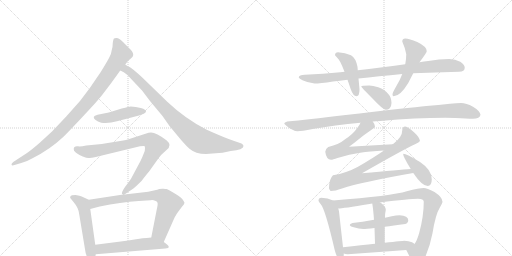
t = 0.00 s
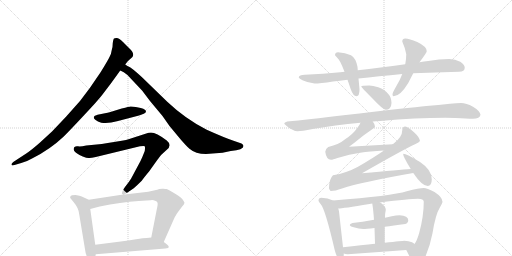
t = 3.08 s
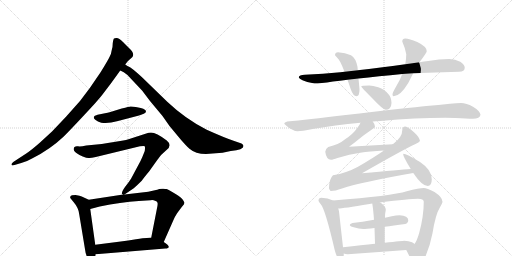
t = 6.15 s
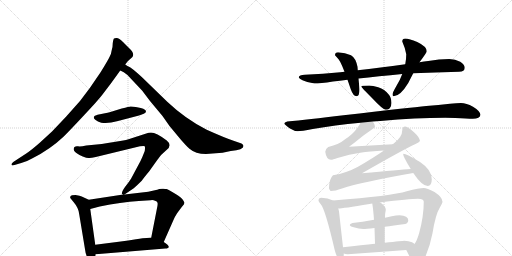
t = 9.23 s
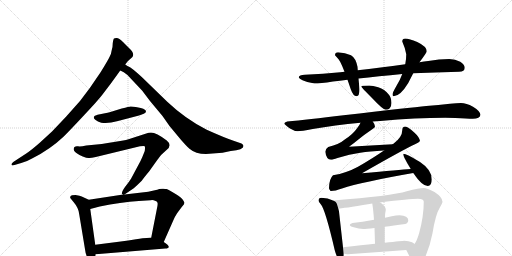
t = 12.31 s
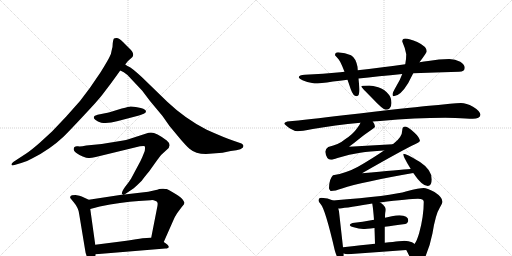
t = 15.38 s

The animated SVG that drew these frames (rendered in a browser with its animation timeline set to each time). Animation: 20 CSS @keyframes rules; one cycle of 15.38 s.

<svg version="1.1" viewBox="0 0 2048 1024" xmlns="http://www.w3.org/2000/svg">
  <g stroke="lightgray" stroke-dasharray="1,1" stroke-width="1" transform="scale(4, 4)">
    <line x1="0" y1="0" x2="256" y2="256"></line>
    <line x1="256" y1="0" x2="0" y2="256"></line>
    <line x1="128" y1="0" x2="128" y2="256"></line>
    <line x1="0" y1="128" x2="256" y2="128"></line>
    <line x1="256" y1="0" x2="512" y2="256"></line>
    <line x1="512" y1="0" x2="256" y2="256"></line>
    <line x1="384" y1="0" x2="384" y2="256"></line>
    <line x1="256" y1="128" x2="512" y2="128"></line>
  </g>
<g transform="scale(1, -1) translate(0, -850)">
   <style type="text/css">
    @keyframes keyframes0 {
      from {
       stroke: black;
       stroke-dashoffset: 941;
       stroke-width: 128;
       }
       75% {
       animation-timing-function: step-end;
       stroke: black;
       stroke-dashoffset: 0;
       stroke-width: 128;
       }
       to {
       stroke: black;
       stroke-width: 1024;
       }
       }
       #make-me-a-hanzi-animation-0 {
         animation: keyframes0 1.015788s both;
         animation-delay: 0.000000s;
         animation-timing-function: linear;
       }
    @keyframes keyframes1 {
      from {
       stroke: black;
       stroke-dashoffset: 847;
       stroke-width: 128;
       }
       73% {
       animation-timing-function: step-end;
       stroke: black;
       stroke-dashoffset: 0;
       stroke-width: 128;
       }
       to {
       stroke: black;
       stroke-width: 1024;
       }
       }
       #make-me-a-hanzi-animation-1 {
         animation: keyframes1 0.939290s both;
         animation-delay: 1.015788s;
         animation-timing-function: linear;
       }
    @keyframes keyframes2 {
      from {
       stroke: black;
       stroke-dashoffset: 451;
       stroke-width: 128;
       }
       59% {
       animation-timing-function: step-end;
       stroke: black;
       stroke-dashoffset: 0;
       stroke-width: 128;
       }
       to {
       stroke: black;
       stroke-width: 1024;
       }
       }
       #make-me-a-hanzi-animation-2 {
         animation: keyframes2 0.617025s both;
         animation-delay: 1.955078s;
         animation-timing-function: linear;
       }
    @keyframes keyframes3 {
      from {
       stroke: black;
       stroke-dashoffset: 817;
       stroke-width: 128;
       }
       73% {
       animation-timing-function: step-end;
       stroke: black;
       stroke-dashoffset: 0;
       stroke-width: 128;
       }
       to {
       stroke: black;
       stroke-width: 1024;
       }
       }
       #make-me-a-hanzi-animation-3 {
         animation: keyframes3 0.914876s both;
         animation-delay: 2.572103s;
         animation-timing-function: linear;
       }
    @keyframes keyframes4 {
      from {
       stroke: black;
       stroke-dashoffset: 525;
       stroke-width: 128;
       }
       63% {
       animation-timing-function: step-end;
       stroke: black;
       stroke-dashoffset: 0;
       stroke-width: 128;
       }
       to {
       stroke: black;
       stroke-width: 1024;
       }
       }
       #make-me-a-hanzi-animation-4 {
         animation: keyframes4 0.677246s both;
         animation-delay: 3.486979s;
         animation-timing-function: linear;
       }
    @keyframes keyframes5 {
      from {
       stroke: black;
       stroke-dashoffset: 742;
       stroke-width: 128;
       }
       71% {
       animation-timing-function: step-end;
       stroke: black;
       stroke-dashoffset: 0;
       stroke-width: 128;
       }
       to {
       stroke: black;
       stroke-width: 1024;
       }
       }
       #make-me-a-hanzi-animation-5 {
         animation: keyframes5 0.853841s both;
         animation-delay: 4.164225s;
         animation-timing-function: linear;
       }
    @keyframes keyframes6 {
      from {
       stroke: black;
       stroke-dashoffset: 535;
       stroke-width: 128;
       }
       64% {
       animation-timing-function: step-end;
       stroke: black;
       stroke-dashoffset: 0;
       stroke-width: 128;
       }
       to {
       stroke: black;
       stroke-width: 1024;
       }
       }
       #make-me-a-hanzi-animation-6 {
         animation: keyframes6 0.685384s both;
         animation-delay: 5.018066s;
         animation-timing-function: linear;
       }
    @keyframes keyframes7 {
      from {
       stroke: black;
       stroke-dashoffset: 900;
       stroke-width: 128;
       }
       75% {
       animation-timing-function: step-end;
       stroke: black;
       stroke-dashoffset: 0;
       stroke-width: 128;
       }
       to {
       stroke: black;
       stroke-width: 1024;
       }
       }
       #make-me-a-hanzi-animation-7 {
         animation: keyframes7 0.982422s both;
         animation-delay: 5.703451s;
         animation-timing-function: linear;
       }
    @keyframes keyframes8 {
      from {
       stroke: black;
       stroke-dashoffset: 438;
       stroke-width: 128;
       }
       59% {
       animation-timing-function: step-end;
       stroke: black;
       stroke-dashoffset: 0;
       stroke-width: 128;
       }
       to {
       stroke: black;
       stroke-width: 1024;
       }
       }
       #make-me-a-hanzi-animation-8 {
         animation: keyframes8 0.606445s both;
         animation-delay: 6.685872s;
         animation-timing-function: linear;
       }
    @keyframes keyframes9 {
      from {
       stroke: black;
       stroke-dashoffset: 508;
       stroke-width: 128;
       }
       62% {
       animation-timing-function: step-end;
       stroke: black;
       stroke-dashoffset: 0;
       stroke-width: 128;
       }
       to {
       stroke: black;
       stroke-width: 1024;
       }
       }
       #make-me-a-hanzi-animation-9 {
         animation: keyframes9 0.663411s both;
         animation-delay: 7.292318s;
         animation-timing-function: linear;
       }
    @keyframes keyframes10 {
      from {
       stroke: black;
       stroke-dashoffset: 384;
       stroke-width: 128;
       }
       56% {
       animation-timing-function: step-end;
       stroke: black;
       stroke-dashoffset: 0;
       stroke-width: 128;
       }
       to {
       stroke: black;
       stroke-width: 1024;
       }
       }
       #make-me-a-hanzi-animation-10 {
         animation: keyframes10 0.562500s both;
         animation-delay: 7.955729s;
         animation-timing-function: linear;
       }
    @keyframes keyframes11 {
      from {
       stroke: black;
       stroke-dashoffset: 1028;
       stroke-width: 128;
       }
       77% {
       animation-timing-function: step-end;
       stroke: black;
       stroke-dashoffset: 0;
       stroke-width: 128;
       }
       to {
       stroke: black;
       stroke-width: 1024;
       }
       }
       #make-me-a-hanzi-animation-11 {
         animation: keyframes11 1.086589s both;
         animation-delay: 8.518229s;
         animation-timing-function: linear;
       }
    @keyframes keyframes12 {
      from {
       stroke: black;
       stroke-dashoffset: 608;
       stroke-width: 128;
       }
       66% {
       animation-timing-function: step-end;
       stroke: black;
       stroke-dashoffset: 0;
       stroke-width: 128;
       }
       to {
       stroke: black;
       stroke-width: 1024;
       }
       }
       #make-me-a-hanzi-animation-12 {
         animation: keyframes12 0.744792s both;
         animation-delay: 9.604818s;
         animation-timing-function: linear;
       }
    @keyframes keyframes13 {
      from {
       stroke: black;
       stroke-dashoffset: 786;
       stroke-width: 128;
       }
       72% {
       animation-timing-function: step-end;
       stroke: black;
       stroke-dashoffset: 0;
       stroke-width: 128;
       }
       to {
       stroke: black;
       stroke-width: 1024;
       }
       }
       #make-me-a-hanzi-animation-13 {
         animation: keyframes13 0.889648s both;
         animation-delay: 10.349609s;
         animation-timing-function: linear;
       }
    @keyframes keyframes14 {
      from {
       stroke: black;
       stroke-dashoffset: 401;
       stroke-width: 128;
       }
       57% {
       animation-timing-function: step-end;
       stroke: black;
       stroke-dashoffset: 0;
       stroke-width: 128;
       }
       to {
       stroke: black;
       stroke-width: 1024;
       }
       }
       #make-me-a-hanzi-animation-14 {
         animation: keyframes14 0.576335s both;
         animation-delay: 11.239258s;
         animation-timing-function: linear;
       }
    @keyframes keyframes15 {
      from {
       stroke: black;
       stroke-dashoffset: 509;
       stroke-width: 128;
       }
       62% {
       animation-timing-function: step-end;
       stroke: black;
       stroke-dashoffset: 0;
       stroke-width: 128;
       }
       to {
       stroke: black;
       stroke-width: 1024;
       }
       }
       #make-me-a-hanzi-animation-15 {
         animation: keyframes15 0.664225s both;
         animation-delay: 11.815592s;
         animation-timing-function: linear;
       }
    @keyframes keyframes16 {
      from {
       stroke: black;
       stroke-dashoffset: 918;
       stroke-width: 128;
       }
       75% {
       animation-timing-function: step-end;
       stroke: black;
       stroke-dashoffset: 0;
       stroke-width: 128;
       }
       to {
       stroke: black;
       stroke-width: 1024;
       }
       }
       #make-me-a-hanzi-animation-16 {
         animation: keyframes16 0.997070s both;
         animation-delay: 12.479818s;
         animation-timing-function: linear;
       }
    @keyframes keyframes17 {
      from {
       stroke: black;
       stroke-dashoffset: 470;
       stroke-width: 128;
       }
       60% {
       animation-timing-function: step-end;
       stroke: black;
       stroke-dashoffset: 0;
       stroke-width: 128;
       }
       to {
       stroke: black;
       stroke-width: 1024;
       }
       }
       #make-me-a-hanzi-animation-17 {
         animation: keyframes17 0.632487s both;
         animation-delay: 13.476888s;
         animation-timing-function: linear;
       }
    @keyframes keyframes18 {
      from {
       stroke: black;
       stroke-dashoffset: 417;
       stroke-width: 128;
       }
       58% {
       animation-timing-function: step-end;
       stroke: black;
       stroke-dashoffset: 0;
       stroke-width: 128;
       }
       to {
       stroke: black;
       stroke-width: 1024;
       }
       }
       #make-me-a-hanzi-animation-18 {
         animation: keyframes18 0.589355s both;
         animation-delay: 14.109375s;
         animation-timing-function: linear;
       }
    @keyframes keyframes19 {
      from {
       stroke: black;
       stroke-dashoffset: 530;
       stroke-width: 128;
       }
       63% {
       animation-timing-function: step-end;
       stroke: black;
       stroke-dashoffset: 0;
       stroke-width: 128;
       }
       to {
       stroke: black;
       stroke-width: 1024;
       }
       }
       #make-me-a-hanzi-animation-19 {
         animation: keyframes19 0.681315s both;
         animation-delay: 14.698730s;
         animation-timing-function: linear;
       }
</style>
<path d="M 501 592 L 510 604 Q 517 612 521 614 Q 531 623 532 626 Q 536 638 522 652 L 492 682 Q 475 699 466 698 Q 457 697 455 695 Q 453 692 451 678 Q 451 662 447 650 Q 445 634 438 622 Q 432 609 403 562 L 360 499 L 320 446 L 264 383 L 208 324 L 159 279 Q 126 250 105 236 L 53 202 Q 45 196 46 191 Q 48 186 58 190 L 85 198 Q 108 204 130 217 Q 200 252 255 304 Q 284 333 337 390 Q 390 446 410 472 Q 443 514 481 568 L 501 592 Z" fill="lightgray"></path> 
<path d="M 824 234 L 890 239 L 923 246 Q 974 251 974 266 Q 974 271 966 276 L 937 286 Q 898 299 827 331 Q 742 374 669 443 L 567 542 Q 531 575 520 581 Q 509 586 501 592 C 475 607 454 582 481 568 L 495 561 Q 507 554 522 537 L 569 487 L 600 446 L 650 386 L 678 346 L 722 293 Q 746 265 758 255 Q 782 234 824 234 Z" fill="lightgray"></path> 
<path d="M 375 381 Q 375 370 405 359 Q 435 355 468 365 L 556 388 L 575 395 Q 589 402 581 410 Q 574 417 563 418 L 543 422 L 523 424 Q 521 425 487 416 L 448 404 Q 443 402 420 397 L 390 391 Q 389 390 383 388 Q 378 389 375 381 Z" fill="lightgray"></path> 
<path d="M 498 72 L 535 97 Q 549 109 567 127 Q 576 140 597 165 L 629 210 Q 640 229 665 249 Q 691 268 667 288 Q 625 320 604 320 Q 594 320 585 316 L 514 293 Q 501 288 431 278 L 407 274 L 345 268 Q 321 263 312 265 Q 295 267 295 254 Q 293 248 304 239 Q 316 230 331 224 Q 347 218 354 218 Q 362 217 383 222 L 560 265 Q 578 268 579 265 Q 581 261 579 246 Q 569 220 562 206 L 524 135 Q 516 122 500 102 Q 485 81 488 74 L 493 72 C 494 69 494 69 498 72 Z" fill="lightgray"></path> 
<path d="M 355 51 L 327 64 Q 321 67 302 70 Q 290 70 288 69 Q 279 67 281 58 L 294 42 Q 315 18 317 -8 L 341 -153 Q 343 -175 359 -191 Q 368 -196 370 -195 Q 379 -190 383 -167 L 381 -129 L 361 14 C 357 44 356 51 355 51 Z" fill="lightgray"></path> 
<path d="M 624 90 L 593 83 L 498 72 L 493 72 L 355 51 C 325 46 332 6 361 14 L 399 24 Q 483 41 555 46 L 602 49 Q 613 51 620 47 Q 629 45 630 39 Q 632 33 627 12 L 605 -100 C 599 -129 643 -145 655 -118 L 693 -32 Q 699 -17 709 -2 L 727 22 Q 738 33 738 39 Q 733 54 712 68 Q 672 93 666 94 Q 661 94 654 95 Q 647 96 637 94 Q 628 91 624 90 Z" fill="lightgray"></path> 
<path d="M 383 -167 L 661 -144 Q 692 -142 655 -118 L 605 -100 L 587 -102 Q 575 -102 544 -107 Q 513 -112 483 -116 L 381 -129 C 351 -133 353 -169 383 -167 Z" fill="lightgray"></path> 
<path d="M 1797 614 Q 1756 614 1713 606 Q 1697 604 1678 601 L 1621 593 Q 1519 579 1431 569 L 1378 563 Q 1370 562 1361 561 Q 1293 554 1219 551 Q 1196 551 1195 540 Q 1197 535 1210 529 Q 1234 518 1258 516 Q 1280 516 1332 524 Q 1359 527 1390 531 L 1434 536 Q 1512 545 1609 554 L 1653 557 Q 1738 561 1836 563 Q 1859 563 1859 579 Q 1859 592 1841 603 Q 1821 614 1797 614 Z" fill="lightgray"></path> 
<path d="M 1431 569 L 1430 583 Q 1423 618 1404 629 Q 1381 640 1352 641 Q 1340 641 1340 629 Q 1341 628 1349 619 Q 1360 611 1378 563 L 1390 531 Q 1396 514 1403 493 Q 1413 465 1426 465 Q 1438 465 1438 493 L 1434 536 L 1431 569 Z" fill="lightgray"></path> 
<path d="M 1678 601 Q 1707 640 1707 645 Q 1707 664 1669 682 Q 1637 696 1621 696 Q 1609 696 1609 684 Q 1620 660 1625 633 Q 1625 614 1621 593 L 1609 554 Q 1601 531 1585 505 Q 1570 479 1570 473 Q 1570 465 1574 465 Q 1601 465 1633 518 Q 1640 532 1653 557 L 1678 601 Z" fill="lightgray"></path> 
<path d="M 1477 508 Q 1445 508 1445 504 Q 1445 501 1490 456 Q 1532 411 1543 411 Q 1553 411 1559 417 Q 1566 427 1566 438 Q 1566 459 1554 473 Q 1539 493 1513 501 Q 1491 508 1477 508 Z" fill="lightgray"></path> 
<path d="M 1781 379 L 1821 378 Q 1869 375 1891 375 Q 1920 376 1922 391 Q 1919 407 1892 423 Q 1865 438 1844 438 Q 1827 438 1800 435 Q 1754 430 1705 426 Q 1643 420 1374 389 Q 1230 371 1149 364 Q 1137 361 1137 356 Q 1138 352 1160 336 Q 1178 325 1191 325 Q 1205 325 1251 334 Q 1338 349 1442 359 L 1491 364 Q 1504 365 1521 366 Q 1664 379 1781 379 Z" fill="lightgray"></path> 
<path d="M 1442 359 Q 1438 349 1429 338 Q 1412 313 1379 292 Q 1356 272 1313 262 Q 1302 255 1301 243 Q 1305 212 1324 211 Q 1331 211 1350 218 Q 1399 234 1441 239 Q 1478 245 1536 248 C 1566 250 1601 275 1571 273 Q 1482 268 1396 263 Q 1418 279 1431 290 Q 1455 310 1489 333 Q 1500 340 1500 344 Q 1500 352 1491 364 C 1475 390 1456 386 1442 359 Z" fill="lightgray"></path> 
<path d="M 1536 248 Q 1491 217 1432 183 Q 1386 158 1332 149 Q 1317 135 1316 98 Q 1316 95 1318 92 Q 1321 86 1324 86 Q 1340 86 1368 96 Q 1446 122 1653 158 C 1683 163 1673 176 1643 174 Q 1599 171 1448 157 Q 1616 253 1660 273 Q 1677 280 1680 286 Q 1678 301 1657 320 Q 1633 343 1621 344 Q 1609 343 1609 329 Q 1609 302 1575 276 Q 1574 275 1571 273 L 1536 248 Z" fill="lightgray"></path> 
<path d="M 1653 158 Q 1688 106 1711 106 Q 1727 106 1727 133 Q 1727 171 1680 202 Q 1626 235 1613 235 L 1613 231 Q 1613 226 1631 194 Q 1637 184 1643 174 L 1653 158 Z" fill="lightgray"></path> 
<path d="M 1285 59 Q 1274 59 1274 47 Q 1274 45 1283 33 Q 1301 13 1339 -151 Q 1350 -191 1363 -191 Q 1375 -191 1375 -167 L 1375 -164 L 1372 -139 L 1356 4 Q 1355 10 1353 16 C 1346 42 1346 42 1332 48 Q 1312 58 1285 59 Z" fill="lightgray"></path> 
<path d="M 1625 -150 Q 1638 -174 1649 -200 Q 1656 -214 1664 -214 Q 1680 -214 1700 -180 Q 1720 -135 1730 -83 Q 1742 -7 1760 21 Q 1770 39 1770 43 Q 1770 61 1738 82 Q 1707 98 1695 98 Q 1678 98 1627 85 Q 1567 66 1332 48 C 1302 46 1323 13 1353 16 Q 1370 16 1478 34 Q 1483 35 1489 36 L 1520 40 Q 1639 55 1672 55 Q 1695 55 1695 43 Q 1695 -15 1677 -81 Q 1668 -113 1658 -126 C 1644 -152 1615 -131 1625 -150 Z" fill="lightgray"></path> 
<path d="M 1496 -29 Q 1448 -38 1410 -42 Q 1399 -45 1399 -50 Q 1399 -55 1415 -59 Q 1435 -66 1453 -66 Q 1463 -66 1498 -62 L 1539 -57 Q 1572 -53 1621 -46 Q 1633 -42 1633 -31 Q 1633 -12 1598 -11 Q 1585 -11 1567 -15 Q 1554 -18 1540 -21 L 1496 -29 Z" fill="lightgray"></path> 
<path d="M 1489 36 Q 1493 13 1496 -29 L 1498 -62 Q 1499 -89 1500 -125 C 1501 -155 1539 -151 1539 -121 L 1539 -57 L 1540 -21 Q 1540 -7 1541 -2 Q 1543 8 1543 12 Q 1543 24 1524 38 Q 1522 39 1520 40 C 1494 55 1485 60 1489 36 Z" fill="lightgray"></path> 
<path d="M 1375 -164 Q 1381 -167 1391 -167 Q 1504 -159 1625 -150 C 1655 -148 1682 -144 1658 -126 Q 1656 -123 1648 -119 Q 1635 -113 1617 -113 Q 1611 -113 1539 -121 L 1500 -125 Q 1449 -130 1372 -139 C 1342 -142 1346 -156 1375 -164 Z" fill="lightgray"></path> 
      <clipPath id="make-me-a-hanzi-clip-0">
      <path d="M 501 592 L 510 604 Q 517 612 521 614 Q 531 623 532 626 Q 536 638 522 652 L 492 682 Q 475 699 466 698 Q 457 697 455 695 Q 453 692 451 678 Q 451 662 447 650 Q 445 634 438 622 Q 432 609 403 562 L 360 499 L 320 446 L 264 383 L 208 324 L 159 279 Q 126 250 105 236 L 53 202 Q 45 196 46 191 Q 48 186 58 190 L 85 198 Q 108 204 130 217 Q 200 252 255 304 Q 284 333 337 390 Q 390 446 410 472 Q 443 514 481 568 L 501 592 Z" fill="lightgray"></path>
      </clipPath>
      <path clip-path="url(#make-me-a-hanzi-clip-0)" d="M 462 689 L 484 634 L 451 579 L 352 443 L 212 296 L 143 242 L 52 195 " fill="none" id="make-me-a-hanzi-animation-0" stroke-dasharray="813 1626" stroke-linecap="round"></path>

      <clipPath id="make-me-a-hanzi-clip-1">
      <path d="M 824 234 L 890 239 L 923 246 Q 974 251 974 266 Q 974 271 966 276 L 937 286 Q 898 299 827 331 Q 742 374 669 443 L 567 542 Q 531 575 520 581 Q 509 586 501 592 C 475 607 454 582 481 568 L 495 561 Q 507 554 522 537 L 569 487 L 600 446 L 650 386 L 678 346 L 722 293 Q 746 265 758 255 Q 782 234 824 234 Z" fill="lightgray"></path>
      </clipPath>
      <path clip-path="url(#make-me-a-hanzi-clip-1)" d="M 491 570 L 504 573 L 534 551 L 693 379 L 788 295 L 827 280 L 932 265 L 964 266 " fill="none" id="make-me-a-hanzi-animation-1" stroke-dasharray="719 1438" stroke-linecap="round"></path>

      <clipPath id="make-me-a-hanzi-clip-2">
      <path d="M 375 381 Q 375 370 405 359 Q 435 355 468 365 L 556 388 L 575 395 Q 589 402 581 410 Q 574 417 563 418 L 543 422 L 523 424 Q 521 425 487 416 L 448 404 Q 443 402 420 397 L 390 391 Q 389 390 383 388 Q 378 389 375 381 Z" fill="lightgray"></path>
      </clipPath>
      <path clip-path="url(#make-me-a-hanzi-clip-2)" d="M 383 380 L 427 377 L 523 402 L 575 404 " fill="none" id="make-me-a-hanzi-animation-2" stroke-dasharray="323 646" stroke-linecap="round"></path>

      <clipPath id="make-me-a-hanzi-clip-3">
      <path d="M 498 72 L 535 97 Q 549 109 567 127 Q 576 140 597 165 L 629 210 Q 640 229 665 249 Q 691 268 667 288 Q 625 320 604 320 Q 594 320 585 316 L 514 293 Q 501 288 431 278 L 407 274 L 345 268 Q 321 263 312 265 Q 295 267 295 254 Q 293 248 304 239 Q 316 230 331 224 Q 347 218 354 218 Q 362 217 383 222 L 560 265 Q 578 268 579 265 Q 581 261 579 246 Q 569 220 562 206 L 524 135 Q 516 122 500 102 Q 485 81 488 74 L 493 72 C 494 69 494 69 498 72 Z" fill="lightgray"></path>
      </clipPath>
      <path clip-path="url(#make-me-a-hanzi-clip-3)" d="M 307 254 L 332 245 L 371 245 L 504 270 L 570 289 L 602 288 L 614 279 L 622 268 L 588 197 L 548 135 L 493 79 " fill="none" id="make-me-a-hanzi-animation-3" stroke-dasharray="689 1378" stroke-linecap="round"></path>

      <clipPath id="make-me-a-hanzi-clip-4">
      <path d="M 355 51 L 327 64 Q 321 67 302 70 Q 290 70 288 69 Q 279 67 281 58 L 294 42 Q 315 18 317 -8 L 341 -153 Q 343 -175 359 -191 Q 368 -196 370 -195 Q 379 -190 383 -167 L 381 -129 L 361 14 C 357 44 356 51 355 51 Z" fill="lightgray"></path>
      </clipPath>
      <path clip-path="url(#make-me-a-hanzi-clip-4)" d="M 291 59 L 307 53 L 333 29 L 367 -185 " fill="none" id="make-me-a-hanzi-animation-4" stroke-dasharray="397 794" stroke-linecap="round"></path>

      <clipPath id="make-me-a-hanzi-clip-5">
      <path d="M 624 90 L 593 83 L 498 72 L 493 72 L 355 51 C 325 46 332 6 361 14 L 399 24 Q 483 41 555 46 L 602 49 Q 613 51 620 47 Q 629 45 630 39 Q 632 33 627 12 L 605 -100 C 599 -129 643 -145 655 -118 L 693 -32 Q 699 -17 709 -2 L 727 22 Q 738 33 738 39 Q 733 54 712 68 Q 672 93 666 94 Q 661 94 654 95 Q 647 96 637 94 Q 628 91 624 90 Z" fill="lightgray"></path>
      </clipPath>
      <path clip-path="url(#make-me-a-hanzi-clip-5)" d="M 366 21 L 381 38 L 488 56 L 606 68 L 649 64 L 668 50 L 677 32 L 639 -81 L 652 -108 " fill="none" id="make-me-a-hanzi-animation-5" stroke-dasharray="614 1228" stroke-linecap="round"></path>

      <clipPath id="make-me-a-hanzi-clip-6">
      <path d="M 383 -167 L 661 -144 Q 692 -142 655 -118 L 605 -100 L 587 -102 Q 575 -102 544 -107 Q 513 -112 483 -116 L 381 -129 C 351 -133 353 -169 383 -167 Z" fill="lightgray"></path>
      </clipPath>
      <path clip-path="url(#make-me-a-hanzi-clip-6)" d="M 390 -160 L 405 -146 L 557 -128 L 662 -130 " fill="none" id="make-me-a-hanzi-animation-6" stroke-dasharray="407 814" stroke-linecap="round"></path>

      <clipPath id="make-me-a-hanzi-clip-7">
      <path d="M 1797 614 Q 1756 614 1713 606 Q 1697 604 1678 601 L 1621 593 Q 1519 579 1431 569 L 1378 563 Q 1370 562 1361 561 Q 1293 554 1219 551 Q 1196 551 1195 540 Q 1197 535 1210 529 Q 1234 518 1258 516 Q 1280 516 1332 524 Q 1359 527 1390 531 L 1434 536 Q 1512 545 1609 554 L 1653 557 Q 1738 561 1836 563 Q 1859 563 1859 579 Q 1859 592 1841 603 Q 1821 614 1797 614 Z" fill="lightgray"></path>
      </clipPath>
      <path clip-path="url(#make-me-a-hanzi-clip-7)" d="M 1202 541 L 1254 534 L 1320 538 L 1778 588 L 1842 580 " fill="none" id="make-me-a-hanzi-animation-7" stroke-dasharray="772 1544" stroke-linecap="round"></path>

      <clipPath id="make-me-a-hanzi-clip-8">
      <path d="M 1431 569 L 1430 583 Q 1423 618 1404 629 Q 1381 640 1352 641 Q 1340 641 1340 629 Q 1341 628 1349 619 Q 1360 611 1378 563 L 1390 531 Q 1396 514 1403 493 Q 1413 465 1426 465 Q 1438 465 1438 493 L 1434 536 L 1431 569 Z" fill="lightgray"></path>
      </clipPath>
      <path clip-path="url(#make-me-a-hanzi-clip-8)" d="M 1351 631 L 1380 615 L 1397 594 L 1425 475 " fill="none" id="make-me-a-hanzi-animation-8" stroke-dasharray="310 620" stroke-linecap="round"></path>

      <clipPath id="make-me-a-hanzi-clip-9">
      <path d="M 1678 601 Q 1707 640 1707 645 Q 1707 664 1669 682 Q 1637 696 1621 696 Q 1609 696 1609 684 Q 1620 660 1625 633 Q 1625 614 1621 593 L 1609 554 Q 1601 531 1585 505 Q 1570 479 1570 473 Q 1570 465 1574 465 Q 1601 465 1633 518 Q 1640 532 1653 557 L 1678 601 Z" fill="lightgray"></path>
      </clipPath>
      <path clip-path="url(#make-me-a-hanzi-clip-9)" d="M 1620 686 L 1662 643 L 1618 529 L 1578 472 " fill="none" id="make-me-a-hanzi-animation-9" stroke-dasharray="380 760" stroke-linecap="round"></path>

      <clipPath id="make-me-a-hanzi-clip-10">
      <path d="M 1477 508 Q 1445 508 1445 504 Q 1445 501 1490 456 Q 1532 411 1543 411 Q 1553 411 1559 417 Q 1566 427 1566 438 Q 1566 459 1554 473 Q 1539 493 1513 501 Q 1491 508 1477 508 Z" fill="lightgray"></path>
      </clipPath>
      <path clip-path="url(#make-me-a-hanzi-clip-10)" d="M 1448 504 L 1523 464 L 1545 427 " fill="none" id="make-me-a-hanzi-animation-10" stroke-dasharray="256 512" stroke-linecap="round"></path>

      <clipPath id="make-me-a-hanzi-clip-11">
      <path d="M 1781 379 L 1821 378 Q 1869 375 1891 375 Q 1920 376 1922 391 Q 1919 407 1892 423 Q 1865 438 1844 438 Q 1827 438 1800 435 Q 1754 430 1705 426 Q 1643 420 1374 389 Q 1230 371 1149 364 Q 1137 361 1137 356 Q 1138 352 1160 336 Q 1178 325 1191 325 Q 1205 325 1251 334 Q 1338 349 1442 359 L 1491 364 Q 1504 365 1521 366 Q 1664 379 1781 379 Z" fill="lightgray"></path>
      </clipPath>
      <path clip-path="url(#make-me-a-hanzi-clip-11)" d="M 1145 357 L 1174 348 L 1204 347 L 1503 386 L 1764 406 L 1854 407 L 1910 392 " fill="none" id="make-me-a-hanzi-animation-11" stroke-dasharray="900 1800" stroke-linecap="round"></path>

      <clipPath id="make-me-a-hanzi-clip-12">
      <path d="M 1442 359 Q 1438 349 1429 338 Q 1412 313 1379 292 Q 1356 272 1313 262 Q 1302 255 1301 243 Q 1305 212 1324 211 Q 1331 211 1350 218 Q 1399 234 1441 239 Q 1478 245 1536 248 C 1566 250 1601 275 1571 273 Q 1482 268 1396 263 Q 1418 279 1431 290 Q 1455 310 1489 333 Q 1500 340 1500 344 Q 1500 352 1491 364 C 1475 390 1456 386 1442 359 Z" fill="lightgray"></path>
      </clipPath>
      <path clip-path="url(#make-me-a-hanzi-clip-12)" d="M 1486 353 L 1462 341 L 1384 275 L 1370 253 L 1402 247 L 1499 259 L 1526 257 L 1563 272 " fill="none" id="make-me-a-hanzi-animation-12" stroke-dasharray="480 960" stroke-linecap="round"></path>

      <clipPath id="make-me-a-hanzi-clip-13">
      <path d="M 1536 248 Q 1491 217 1432 183 Q 1386 158 1332 149 Q 1317 135 1316 98 Q 1316 95 1318 92 Q 1321 86 1324 86 Q 1340 86 1368 96 Q 1446 122 1653 158 C 1683 163 1673 176 1643 174 Q 1599 171 1448 157 Q 1616 253 1660 273 Q 1677 280 1680 286 Q 1678 301 1657 320 Q 1633 343 1621 344 Q 1609 343 1609 329 Q 1609 302 1575 276 Q 1574 275 1571 273 L 1536 248 Z" fill="lightgray"></path>
      </clipPath>
      <path clip-path="url(#make-me-a-hanzi-clip-13)" d="M 1671 289 L 1632 295 L 1582 255 L 1433 165 L 1420 143 L 1445 137 L 1632 164 L 1642 157 " fill="none" id="make-me-a-hanzi-animation-13" stroke-dasharray="658 1316" stroke-linecap="round"></path>

      <clipPath id="make-me-a-hanzi-clip-14">
      <path d="M 1653 158 Q 1688 106 1711 106 Q 1727 106 1727 133 Q 1727 171 1680 202 Q 1626 235 1613 235 L 1613 231 Q 1613 226 1631 194 Q 1637 184 1643 174 L 1653 158 Z" fill="lightgray"></path>
      </clipPath>
      <path clip-path="url(#make-me-a-hanzi-clip-14)" d="M 1616 233 L 1673 176 L 1710 123 " fill="none" id="make-me-a-hanzi-animation-14" stroke-dasharray="273 546" stroke-linecap="round"></path>

      <clipPath id="make-me-a-hanzi-clip-15">
      <path d="M 1285 59 Q 1274 59 1274 47 Q 1274 45 1283 33 Q 1301 13 1339 -151 Q 1350 -191 1363 -191 Q 1375 -191 1375 -167 L 1375 -164 L 1372 -139 L 1356 4 Q 1355 10 1353 16 C 1346 42 1346 42 1332 48 Q 1312 58 1285 59 Z" fill="lightgray"></path>
      </clipPath>
      <path clip-path="url(#make-me-a-hanzi-clip-15)" d="M 1284 49 L 1315 28 L 1327 3 L 1363 -181 " fill="none" id="make-me-a-hanzi-animation-15" stroke-dasharray="381 762" stroke-linecap="round"></path>

      <clipPath id="make-me-a-hanzi-clip-16">
      <path d="M 1625 -150 Q 1638 -174 1649 -200 Q 1656 -214 1664 -214 Q 1680 -214 1700 -180 Q 1720 -135 1730 -83 Q 1742 -7 1760 21 Q 1770 39 1770 43 Q 1770 61 1738 82 Q 1707 98 1695 98 Q 1678 98 1627 85 Q 1567 66 1332 48 C 1302 46 1323 13 1353 16 Q 1370 16 1478 34 Q 1483 35 1489 36 L 1520 40 Q 1639 55 1672 55 Q 1695 55 1695 43 Q 1695 -15 1677 -81 Q 1668 -113 1658 -126 C 1644 -152 1615 -131 1625 -150 Z" fill="lightgray"></path>
      </clipPath>
      <path clip-path="url(#make-me-a-hanzi-clip-16)" d="M 1344 48 L 1362 34 L 1383 35 L 1673 76 L 1696 75 L 1717 62 L 1731 42 L 1700 -99 L 1670 -161 L 1665 -201 " fill="none" id="make-me-a-hanzi-animation-16" stroke-dasharray="790 1580" stroke-linecap="round"></path>

      <clipPath id="make-me-a-hanzi-clip-17">
      <path d="M 1496 -29 Q 1448 -38 1410 -42 Q 1399 -45 1399 -50 Q 1399 -55 1415 -59 Q 1435 -66 1453 -66 Q 1463 -66 1498 -62 L 1539 -57 Q 1572 -53 1621 -46 Q 1633 -42 1633 -31 Q 1633 -12 1598 -11 Q 1585 -11 1567 -15 Q 1554 -18 1540 -21 L 1496 -29 Z" fill="lightgray"></path>
      </clipPath>
      <path clip-path="url(#make-me-a-hanzi-clip-17)" d="M 1406 -48 L 1486 -49 L 1592 -30 L 1618 -31 " fill="none" id="make-me-a-hanzi-animation-17" stroke-dasharray="342 684" stroke-linecap="round"></path>

      <clipPath id="make-me-a-hanzi-clip-18">
      <path d="M 1489 36 Q 1493 13 1496 -29 L 1498 -62 Q 1499 -89 1500 -125 C 1501 -155 1539 -151 1539 -121 L 1539 -57 L 1540 -21 Q 1540 -7 1541 -2 Q 1543 8 1543 12 Q 1543 24 1524 38 Q 1522 39 1520 40 C 1494 55 1485 60 1489 36 Z" fill="lightgray"></path>
      </clipPath>
      <path clip-path="url(#make-me-a-hanzi-clip-18)" d="M 1497 32 L 1518 8 L 1519 -102 L 1506 -116 " fill="none" id="make-me-a-hanzi-animation-18" stroke-dasharray="289 578" stroke-linecap="round"></path>

      <clipPath id="make-me-a-hanzi-clip-19">
      <path d="M 1375 -164 Q 1381 -167 1391 -167 Q 1504 -159 1625 -150 C 1655 -148 1682 -144 1658 -126 Q 1656 -123 1648 -119 Q 1635 -113 1617 -113 Q 1611 -113 1539 -121 L 1500 -125 Q 1449 -130 1372 -139 C 1342 -142 1346 -156 1375 -164 Z" fill="lightgray"></path>
      </clipPath>
      <path clip-path="url(#make-me-a-hanzi-clip-19)" d="M 1381 -144 L 1389 -152 L 1650 -127 " fill="none" id="make-me-a-hanzi-animation-19" stroke-dasharray="402 804" stroke-linecap="round"></path>

</g>
</svg>
